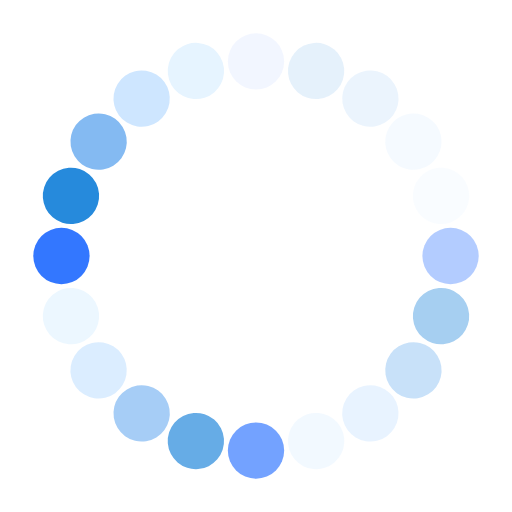
t = 0.00 s
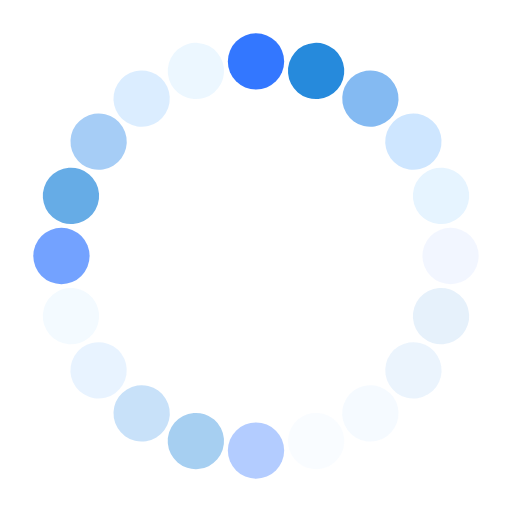
t = 0.19 s
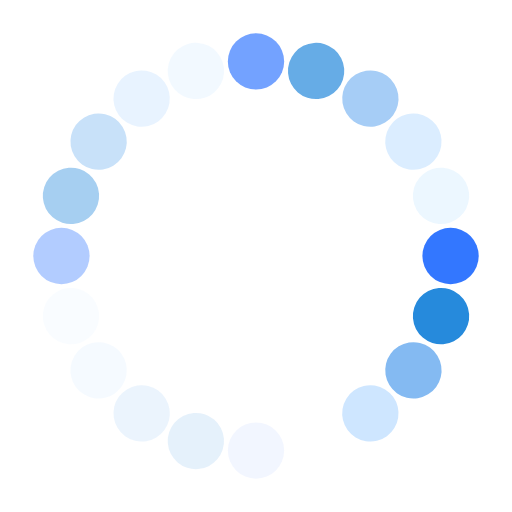
t = 0.37 s
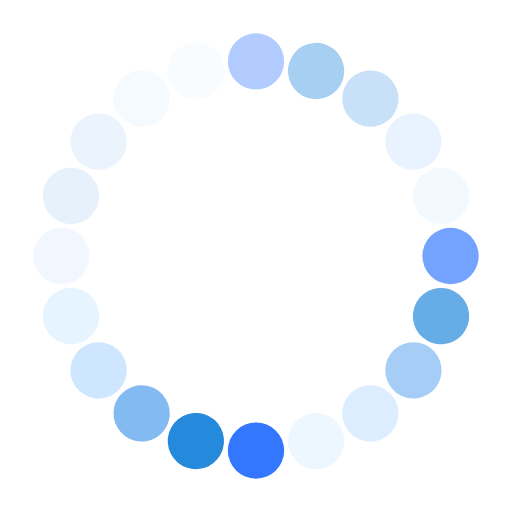
t = 0.56 s

The animated SVG that drew these frames (rendered in a browser with its animation timeline set to each time). Animation: 20 SMIL elements (animate=20); one cycle of 0.75 s, repeats indefinitely.

<?xml version="1.0" encoding="utf-8"?>
<svg xmlns="http://www.w3.org/2000/svg" xmlns:xlink="http://www.w3.org/1999/xlink" style="margin: auto; background: none; display: block; shape-rendering: auto;" width="663px" height="663px" viewBox="0 0 100 100" preserveAspectRatio="xMidYMid">
<g transform="rotate(0 50 50)">
  <rect x="44.5" y="6.5" rx="5.5" ry="5.5" width="11" height="11" fill="#0056ff">
    <animate attributeName="opacity" values="1;0" keyTimes="0;1" dur="0.7462686567164178s" begin="-0.708955223880597s" repeatCount="indefinite"></animate>
  </rect>
</g><g transform="rotate(18 50 50)">
  <rect x="44.5" y="6.5" rx="5.5" ry="5.5" width="11" height="11" fill="#0076d6">
    <animate attributeName="opacity" values="1;0" keyTimes="0;1" dur="0.7462686567164178s" begin="-0.6716417910447761s" repeatCount="indefinite"></animate>
  </rect>
</g><g transform="rotate(36 50 50)">
  <rect x="44.5" y="6.5" rx="5.5" ry="5.5" width="11" height="11" fill="#77b3f1">
    <animate attributeName="opacity" values="1;0" keyTimes="0;1" dur="0.7462686567164178s" begin="-0.6343283582089552s" repeatCount="indefinite"></animate>
  </rect>
</g><g transform="rotate(54 50 50)">
  <rect x="44.5" y="6.5" rx="5.5" ry="5.5" width="11" height="11" fill="#cce5ff">
    <animate attributeName="opacity" values="1;0" keyTimes="0;1" dur="0.7462686567164178s" begin="-0.5970149253731343s" repeatCount="indefinite"></animate>
  </rect>
</g><g transform="rotate(72 50 50)">
  <rect x="44.5" y="6.5" rx="5.5" ry="5.5" width="11" height="11" fill="#e6f4ff">
    <animate attributeName="opacity" values="1;0" keyTimes="0;1" dur="0.7462686567164178s" begin="-0.5597014925373134s" repeatCount="indefinite"></animate>
  </rect>
</g><g transform="rotate(90 50 50)">
  <rect x="44.5" y="6.5" rx="5.5" ry="5.5" width="11" height="11" fill="#0056ff">
    <animate attributeName="opacity" values="1;0" keyTimes="0;1" dur="0.7462686567164178s" begin="-0.5223880597014925s" repeatCount="indefinite"></animate>
  </rect>
</g><g transform="rotate(108 50 50)">
  <rect x="44.5" y="6.5" rx="5.5" ry="5.5" width="11" height="11" fill="#0076d6">
    <animate attributeName="opacity" values="1;0" keyTimes="0;1" dur="0.7462686567164178s" begin="-0.48507462686567165s" repeatCount="indefinite"></animate>
  </rect>
</g><g transform="rotate(126 50 50)">
  <rect x="44.5" y="6.5" rx="5.5" ry="5.5" width="11" height="11" fill="#77b3f1">
    <animate attributeName="opacity" values="1;0" keyTimes="0;1" dur="0.7462686567164178s" begin="-0.44776119402985076s" repeatCount="indefinite"></animate>
  </rect>
</g><g transform="rotate(144 50 50)">
  <rect x="44.5" y="6.5" rx="5.5" ry="5.5" width="11" height="11" fill="#cce5ff">
    <animate attributeName="opacity" values="1;0" keyTimes="0;1" dur="0.7462686567164178s" begin="-0.4104477611940298s" repeatCount="indefinite"></animate>
  </rect>
</g><g transform="rotate(162 50 50)">
  <rect x="44.5" y="6.5" rx="5.5" ry="5.5" width="11" height="11" fill="#e6f4ff">
    <animate attributeName="opacity" values="1;0" keyTimes="0;1" dur="0.7462686567164178s" begin="-0.3731343283582089s" repeatCount="indefinite"></animate>
  </rect>
</g><g transform="rotate(180 50 50)">
  <rect x="44.5" y="6.5" rx="5.5" ry="5.5" width="11" height="11" fill="#0056ff">
    <animate attributeName="opacity" values="1;0" keyTimes="0;1" dur="0.7462686567164178s" begin="-0.33582089552238803s" repeatCount="indefinite"></animate>
  </rect>
</g><g transform="rotate(198 50 50)">
  <rect x="44.5" y="6.5" rx="5.5" ry="5.5" width="11" height="11" fill="#0076d6">
    <animate attributeName="opacity" values="1;0" keyTimes="0;1" dur="0.7462686567164178s" begin="-0.29850746268656714s" repeatCount="indefinite"></animate>
  </rect>
</g><g transform="rotate(216 50 50)">
  <rect x="44.5" y="6.5" rx="5.5" ry="5.5" width="11" height="11" fill="#77b3f1">
    <animate attributeName="opacity" values="1;0" keyTimes="0;1" dur="0.7462686567164178s" begin="-0.26119402985074625s" repeatCount="indefinite"></animate>
  </rect>
</g><g transform="rotate(234 50 50)">
  <rect x="44.5" y="6.5" rx="5.5" ry="5.5" width="11" height="11" fill="#cce5ff">
    <animate attributeName="opacity" values="1;0" keyTimes="0;1" dur="0.7462686567164178s" begin="-0.22388059701492538s" repeatCount="indefinite"></animate>
  </rect>
</g><g transform="rotate(252 50 50)">
  <rect x="44.5" y="6.5" rx="5.5" ry="5.5" width="11" height="11" fill="#e6f4ff">
    <animate attributeName="opacity" values="1;0" keyTimes="0;1" dur="0.7462686567164178s" begin="-0.18656716417910446s" repeatCount="indefinite"></animate>
  </rect>
</g><g transform="rotate(270 50 50)">
  <rect x="44.5" y="6.5" rx="5.5" ry="5.5" width="11" height="11" fill="#0056ff">
    <animate attributeName="opacity" values="1;0" keyTimes="0;1" dur="0.7462686567164178s" begin="-0.14925373134328357s" repeatCount="indefinite"></animate>
  </rect>
</g><g transform="rotate(288 50 50)">
  <rect x="44.5" y="6.5" rx="5.5" ry="5.5" width="11" height="11" fill="#0076d6">
    <animate attributeName="opacity" values="1;0" keyTimes="0;1" dur="0.7462686567164178s" begin="-0.11194029850746269s" repeatCount="indefinite"></animate>
  </rect>
</g><g transform="rotate(306 50 50)">
  <rect x="44.5" y="6.5" rx="5.5" ry="5.5" width="11" height="11" fill="#77b3f1">
    <animate attributeName="opacity" values="1;0" keyTimes="0;1" dur="0.7462686567164178s" begin="-0.07462686567164178s" repeatCount="indefinite"></animate>
  </rect>
</g><g transform="rotate(324 50 50)">
  <rect x="44.5" y="6.5" rx="5.5" ry="5.5" width="11" height="11" fill="#cce5ff">
    <animate attributeName="opacity" values="1;0" keyTimes="0;1" dur="0.7462686567164178s" begin="-0.03731343283582089s" repeatCount="indefinite"></animate>
  </rect>
</g><g transform="rotate(342 50 50)">
  <rect x="44.5" y="6.5" rx="5.5" ry="5.5" width="11" height="11" fill="#e6f4ff">
    <animate attributeName="opacity" values="1;0" keyTimes="0;1" dur="0.7462686567164178s" begin="0s" repeatCount="indefinite"></animate>
  </rect>
</g>
<!-- [ldio] generated by https://loading.io/ --></svg>
